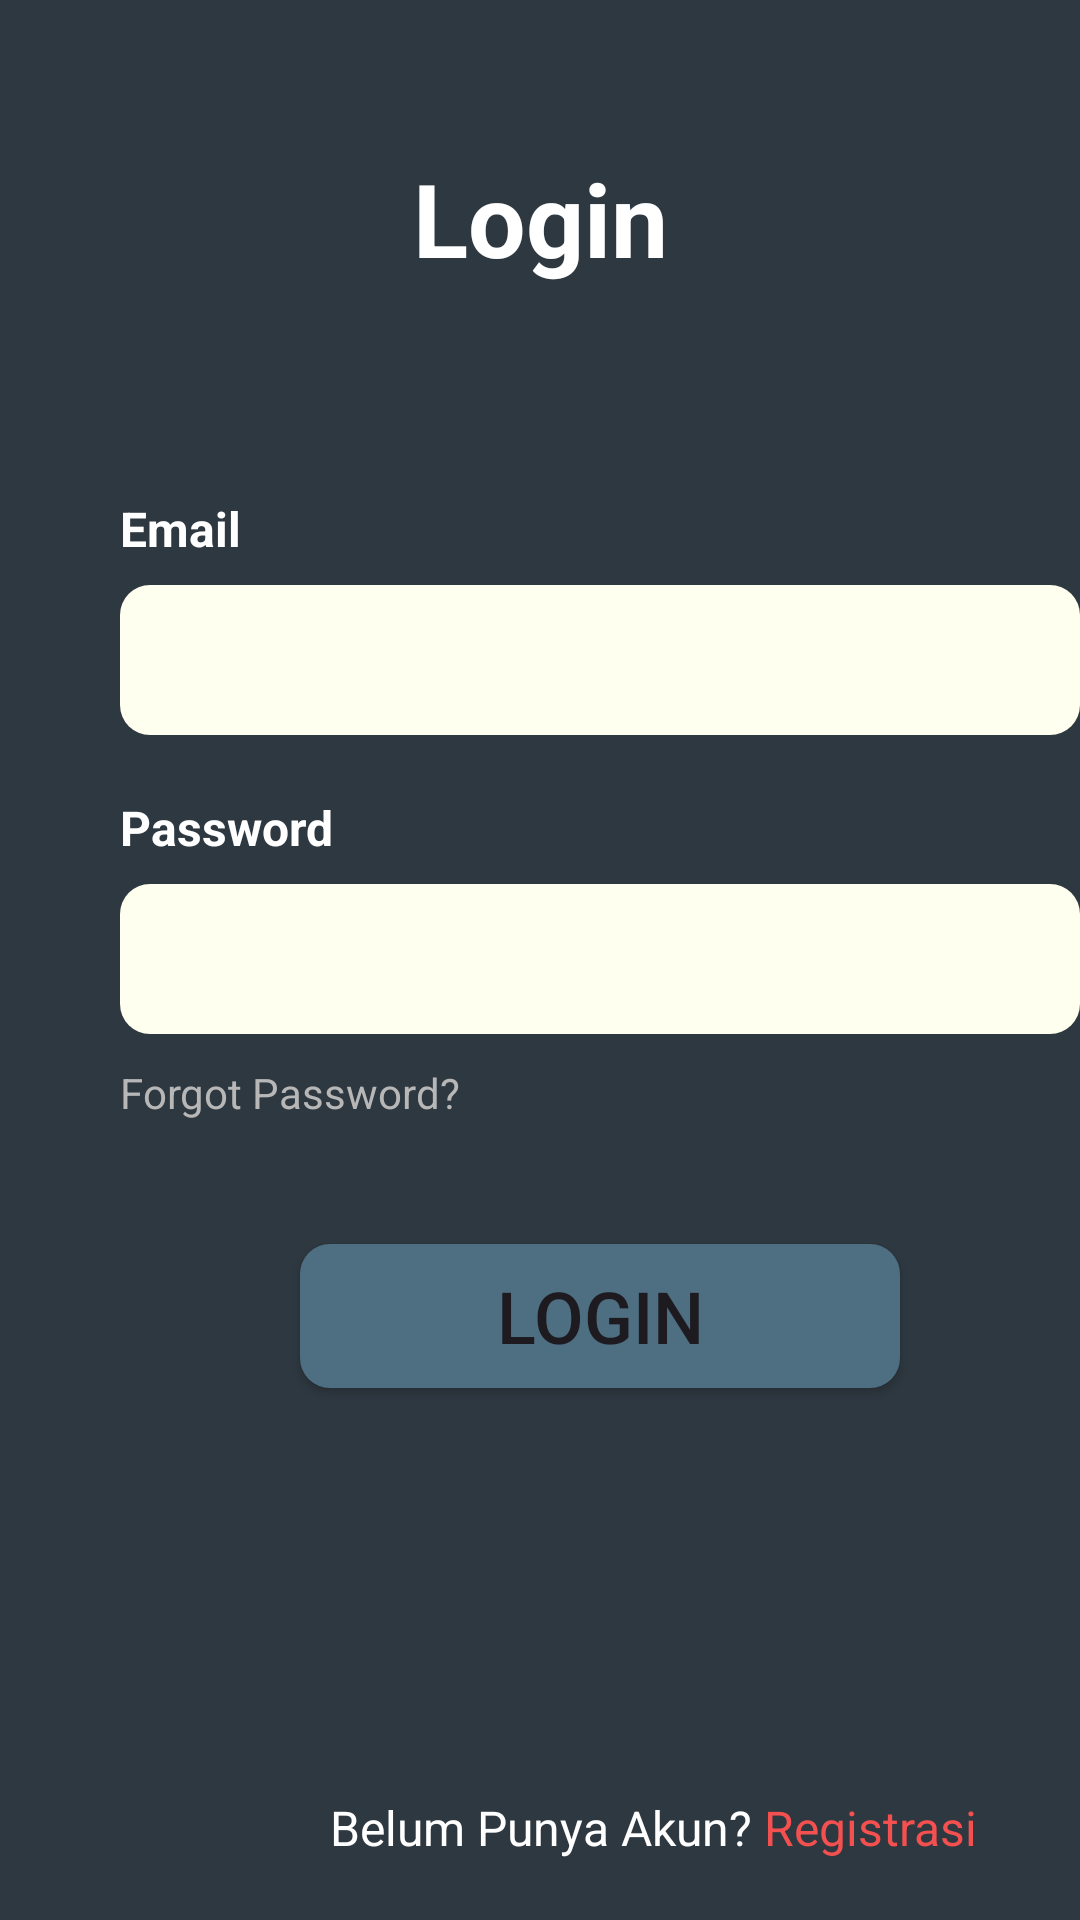

Produce the Android XML layout that renders to this screen, including the resource entries it uses.
<!-- AndroidManifest.xml: application theme Theme.SmartHumidity -->
<!-- res/layout/activity_login.xml -->
<?xml version="1.0" encoding="utf-8"?>
<androidx.constraintlayout.widget.ConstraintLayout xmlns:android="http://schemas.android.com/apk/res/android"
    xmlns:app="http://schemas.android.com/apk/res-auto"
    xmlns:tools="http://schemas.android.com/tools"
    android:layout_width="match_parent"
    android:background="@color/blueapp2"
    android:layout_height="match_parent"
    tools:context=".LoginActivity">

    <TextView
        android:id="@+id/tvlogin"
        android:layout_width="wrap_content"
        android:layout_height="wrap_content"
        android:layout_marginTop="50dp"
        android:text="Login"
        android:textColor="@color/white"
        android:textSize="34sp"
        android:textStyle="bold"
        app:layout_constraintEnd_toEndOf="parent"
        app:layout_constraintStart_toStartOf="parent"
        app:layout_constraintTop_toTopOf="parent" />

    <TextView
        android:id="@+id/tvemaillogin"
        android:layout_width="wrap_content"
        android:layout_height="wrap_content"
        android:layout_marginStart="40dp"
        android:textColor="@color/white"
        android:layout_marginTop="70dp"
        android:textSize="16sp"
        android:text="Email"
        android:textStyle="bold"
        app:layout_constraintStart_toStartOf="parent"
        app:layout_constraintTop_toBottomOf="@+id/tvlogin" />

    <EditText
        android:id="@+id/edtemaillogin"
        android:layout_width="320dp"
        android:layout_height="50dp"
        android:layout_marginTop="8dp"
        android:textColor="@color/black"
        android:ems="10"
        android:background="@drawable/button_background_white"
        android:inputType="textEmailAddress"
        app:layout_constraintStart_toStartOf="@+id/tvemaillogin"
        app:layout_constraintTop_toBottomOf="@+id/tvemaillogin" />

    <TextView
        android:id="@+id/tvpasswordlogin"
        android:layout_width="wrap_content"
        android:layout_height="wrap_content"
        android:layout_marginTop="20dp"
        android:textColor="@color/white"
        android:textSize="16sp"
        android:textStyle="bold"
        android:text="Password"
        app:layout_constraintStart_toStartOf="@+id/edtemaillogin"
        app:layout_constraintTop_toBottomOf="@+id/edtemaillogin" />

    <EditText
        android:id="@+id/edtpasswordlogin"
        android:layout_width="320dp"
        android:layout_height="50dp"
        android:layout_marginTop="8dp"
        android:ems="10"
        android:textColor="@color/black"
        android:inputType="textPassword"
        android:background="@drawable/button_background_white"
        app:layout_constraintStart_toStartOf="@+id/tvpasswordlogin"
        app:layout_constraintTop_toBottomOf="@+id/tvpasswordlogin" />

    <Button
        android:id="@+id/btnlogin"
        android:layout_width="200dp"
        android:layout_height="wrap_content"
        android:layout_marginTop="70dp"
        android:background="@drawable/button_background_blue"
        android:text="Login"
        android:textSize="24sp"
        app:layout_constraintEnd_toEndOf="@+id/edtpasswordlogin"
        app:layout_constraintStart_toStartOf="@+id/edtpasswordlogin"
        app:layout_constraintTop_toBottomOf="@+id/edtpasswordlogin" />

    <TextView
        android:id="@+id/textView7"
        android:layout_width="wrap_content"
        android:layout_height="wrap_content"
        android:layout_marginStart="110dp"
        android:layout_marginBottom="20dp"
        android:text="Belum Punya Akun?"
        android:textColor="@color/white"
        android:textSize="16sp"
        app:layout_constraintBottom_toBottomOf="parent"
        app:layout_constraintStart_toStartOf="parent" />

    <TextView
        android:id="@+id/btnregistresi"
        android:layout_width="wrap_content"
        android:layout_height="wrap_content"
        android:layout_marginStart="4dp"
        android:layout_marginBottom="20dp"
        android:text="Registrasi"
        android:textColor="@color/red"
        android:textSize="16sp"
        app:layout_constraintBottom_toBottomOf="parent"
        app:layout_constraintStart_toEndOf="@+id/textView7" />

    <TextView
        android:id="@+id/forgotpass"
        android:layout_width="wrap_content"
        android:layout_height="wrap_content"
        android:layout_marginTop="10dp"
        android:text="Forgot Password?"
        android:textColor="@color/grey"
        app:layout_constraintStart_toStartOf="@+id/edtpasswordlogin"
        app:layout_constraintTop_toBottomOf="@+id/edtpasswordlogin" />

</androidx.constraintlayout.widget.ConstraintLayout>
<!-- resources referenced by this layout -->
<resources>
  <color name="black">#FF000000</color>
  <color name="blueapp2">#2E3840</color>
  <color name="grey">#B7B7B7</color>
  <color name="red">#F45050</color>
  <color name="white">#FFFFFFFF</color>
  <!-- drawable button_background_blue (drawable) -->
  <shape xmlns:android="http://schemas.android.com/apk/res/android">
      <solid android:color="#4E6E81" />
      <corners android:radius="10dp" />
  </shape>
  <!-- drawable button_background_white (drawable) -->
  <shape xmlns:android="http://schemas.android.com/apk/res/android">
      <solid android:color="#FFFFEF" />
      <corners android:radius="10dp" />
  </shape>
  <style name="Theme.SmartHumidity" parent="Base.Theme.SmartHumidity" />
  <style name="Base.Theme.SmartHumidity" parent="Theme.Material3.DayNight.NoActionBar">
          
          
      </style>
</resources>
